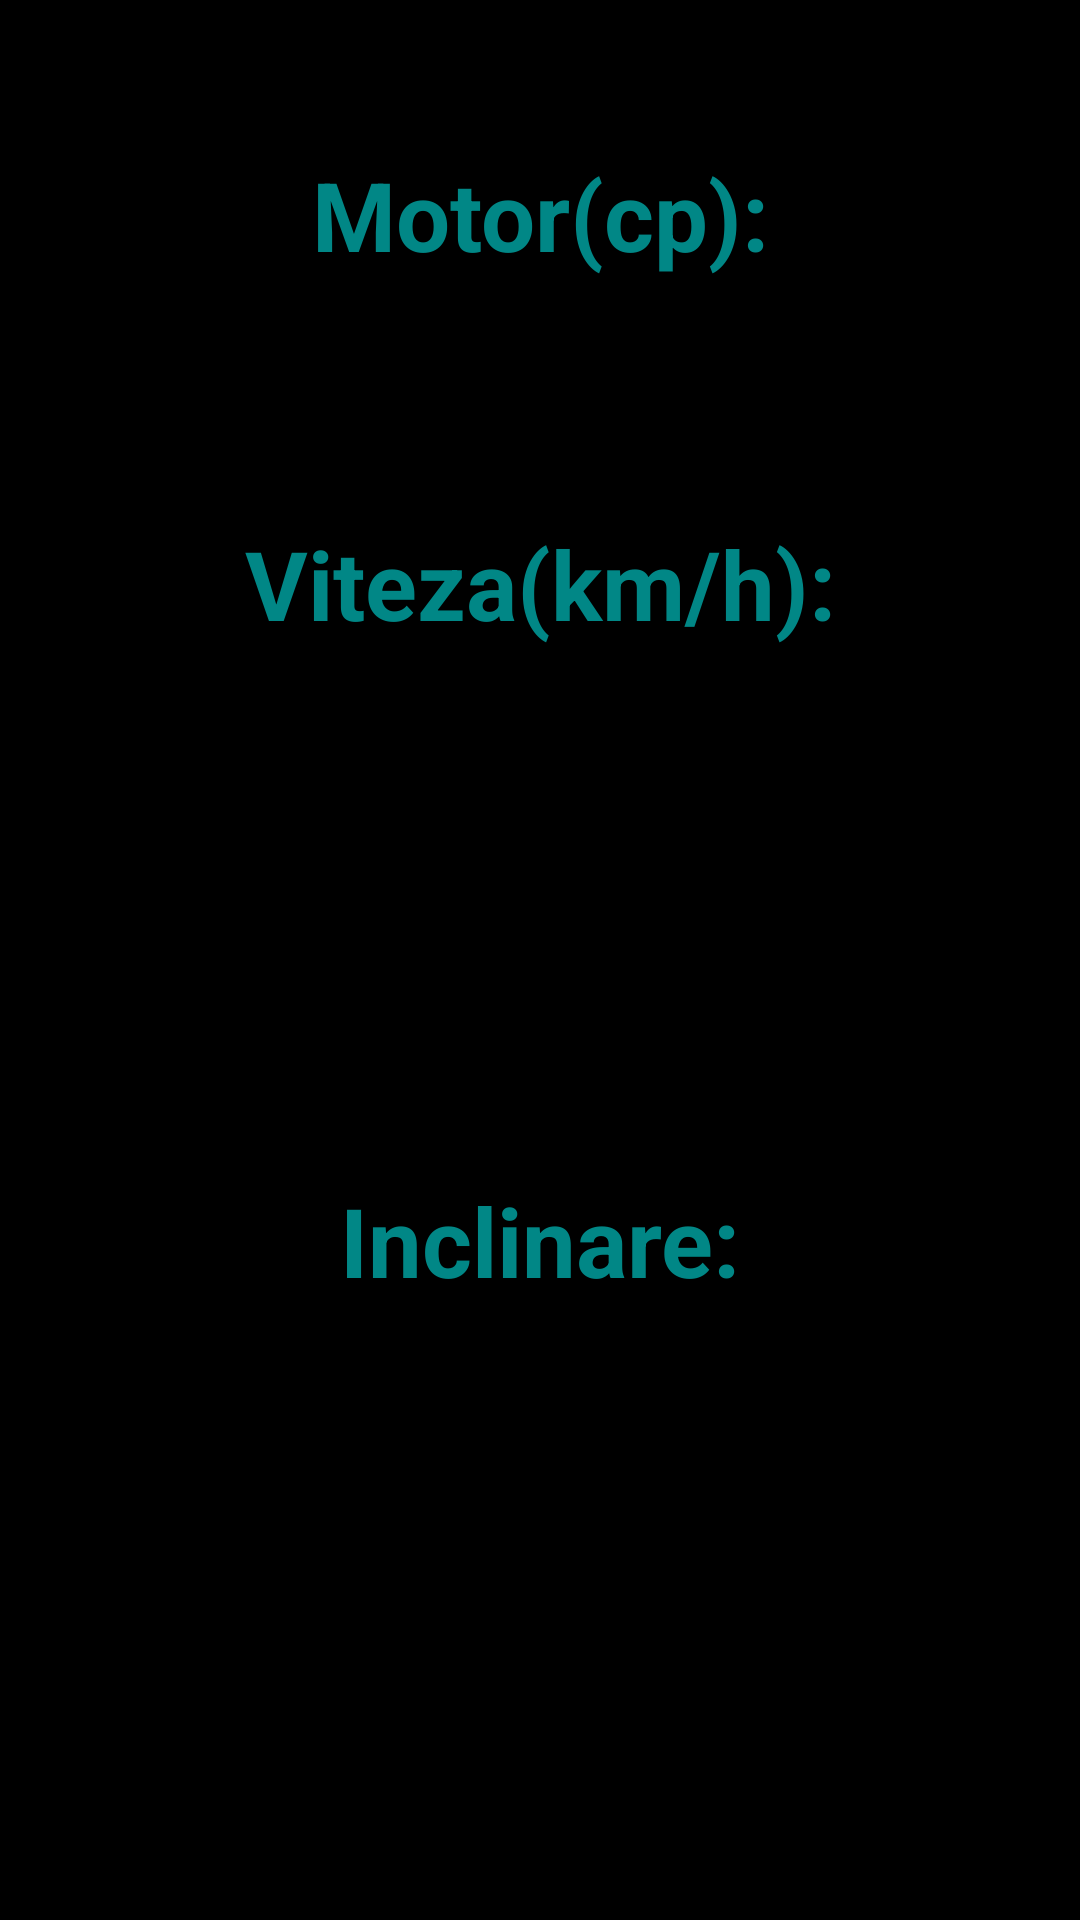

Android layout source for this screen:
<!-- AndroidManifest.xml: application theme Theme.Tema_Quiz_Munteanu_Dan_Cristian -->
<!-- res/layout/activity_quiz.xml -->
<?xml version="1.0" encoding="utf-8"?>
<LinearLayout xmlns:android="http://schemas.android.com/apk/res/android"
    xmlns:app="http://schemas.android.com/apk/res-auto"
    xmlns:tools="http://schemas.android.com/tools"
    android:layout_width="match_parent"
    android:layout_height="match_parent"
    tools:context=".MainActivity"
    android:orientation="vertical"
    android:background="@color/black"
    android:padding="16dp"
    android:gravity="center">


    <ScrollView
        android:layout_width="match_parent"
        android:layout_height="match_parent"
        android:orientation="vertical"
        android:padding="15dp"

        app:layout_constraintVertical_bias="0.436">

        <LinearLayout
            android:layout_width="match_parent"
            android:layout_height="wrap_content"
            android:orientation="vertical">

            <TextView
                android:id="@+id/tv_timer"
                android:layout_width="match_parent"
                android:layout_height="wrap_content" />

            <TextView
                android:id="@+id/textView1"
                android:layout_width="match_parent"
                android:layout_height="wrap_content"
                android:layout_gravity="center"
                android:gravity="center"
                android:text="@string/motor_cp"
                android:textStyle="bold"
                android:textColor="@color/teal_700"
                android:textSize="32sp" />

            <RadioGroup
                android:id="@+id/rgMotor"
                android:layout_width="match_parent"
                android:layout_height="wrap_content"
                android:layout_marginTop="16dp"
                android:layout_marginBottom="16dp"
                android:orientation="horizontal"
                android:weightSum="2">

                <RadioButton
                    android:id="@+id/radioButton1"
                    android:layout_width="match_parent"
                    android:layout_height="wrap_content"
                    android:text="@string/sub_3"
                    android:layout_weight="1"/>

                <RadioButton
                    android:id="@+id/radioButton2"
                    android:layout_width="match_parent"
                    android:layout_height="wrap_content"
                    android:text="@string/mai_mult_de_3"
                    android:layout_weight="1"/>

            </RadioGroup>

            <TextView
                android:id="@+id/textView2"
                android:layout_width="match_parent"
                android:layout_height="wrap_content"
                android:layout_gravity="center"
                android:gravity="center"
                android:text="@string/viteza_km_h"
                android:textColor="@color/teal_700"
                android:textStyle="bold"
                android:textSize="32sp" />

            <RadioGroup
                android:id="@+id/rgViteza"
                android:layout_width="wrap_content"
                android:layout_height="wrap_content"
                android:layout_marginTop="16dp"
                android:layout_marginBottom="16dp">

                <RadioButton
                    android:id="@+id/radioButton3"
                    android:layout_width="match_parent"
                    android:layout_height="wrap_content"
                    android:text="@string/_0_16" />

                <RadioButton
                    android:id="@+id/radioButton4"
                    android:layout_width="match_parent"
                    android:layout_height="wrap_content"
                    android:text="@string/_0_20" />

                <RadioButton
                    android:id="@+id/radioButton5"
                    android:layout_width="match_parent"
                    android:layout_height="wrap_content"
                    android:text="@string/_0_25" />

            </RadioGroup>

            <TextView
                android:id="@+id/textView3"
                android:layout_width="match_parent"
                android:layout_height="wrap_content"
                android:layout_gravity="center"
                android:gravity="center"
                android:text="@string/inclinare"
                android:textStyle="bold"
                android:textColor="@color/teal_700"
                android:textSize="32sp" />

            <RadioGroup
                android:id="@+id/rgInclinare"
                android:layout_width="wrap_content"
                android:layout_height="wrap_content"
                android:layout_marginTop="16dp"
                android:layout_marginBottom="16dp">

                <RadioButton
                    android:id="@+id/radioButton6"
                    android:layout_width="match_parent"
                    android:layout_height="wrap_content"
                    android:text="@string/_15_nivele" />

                <RadioButton
                    android:id="@+id/radioButton7"
                    android:layout_width="match_parent"
                    android:layout_height="wrap_content"
                    android:text="@string/_18_nivele" />

                <RadioButton
                    android:id="@+id/radioButton8"
                    android:layout_width="match_parent"
                    android:layout_height="wrap_content"
                    android:text="@string/_25_nivele" />

            </RadioGroup>

            <TextView
                android:id="@+id/textView4"
                android:layout_width="match_parent"
                android:layout_height="wrap_content"
                android:layout_gravity="center"
                android:gravity="center"
                android:text="@string/conectare_bluetooth"
                android:textStyle="bold"
                android:textColor="@color/teal_700"
                android:textSize="32sp" />

            <RadioGroup
                android:id="@+id/rgConectareBluetooth"
                android:layout_width="match_parent"
                android:layout_height="wrap_content"
                android:layout_marginTop="16dp"
                android:orientation="horizontal"
                android:layout_marginBottom="16dp">



                <RadioButton
                    android:id="@+id/radioButton9"
                    android:layout_width="match_parent"
                    android:layout_height="wrap_content"
                    android:text="@string/da"
                    android:layout_weight="1"/>

                <RadioButton
                    android:id="@+id/radioButton10"
                    android:layout_width="match_parent"
                    android:layout_height="wrap_content"
                    android:text="@string/nu"
                    android:layout_weight="1"/>

            </RadioGroup>


            <TextView
                android:id="@+id/textView5"
                android:layout_width="match_parent"
                android:layout_height="wrap_content"
                android:layout_gravity="center"
                android:gravity="center"
                android:text="@string/greutatea_maxima_a_utilizatorului"
                android:textStyle="bold"
                android:textColor="@color/teal_700"
                android:textSize="32sp" />

            <RadioGroup
                android:id="@+id/rgGreutateMaxima"
                android:layout_width="wrap_content"
                android:layout_height="wrap_content"
                android:layout_marginTop="16dp"
                android:layout_marginBottom="16dp">

                <RadioButton
                    android:id="@+id/radioButton11"
                    android:layout_width="match_parent"
                    android:layout_height="wrap_content"
                    android:text="@string/_85" />

                <RadioButton
                    android:id="@+id/radioButton12"
                    android:layout_width="match_parent"
                    android:layout_height="wrap_content"
                    android:text="@string/_120" />

                <RadioButton
                    android:id="@+id/radioButton13"
                    android:layout_width="match_parent"
                    android:layout_height="wrap_content"
                    android:text="@string/_250" />


            </RadioGroup>


            <LinearLayout
                android:layout_width="match_parent"
                android:layout_height="wrap_content"
                android:orientation="horizontal"
                android:layout_marginTop="20dp"
                android:weightSum="2">


                <Button
                    android:id="@+id/buttonReset"
                    android:layout_width="wrap_content"
                    android:layout_height="wrap_content"
                    android:layout_weight="1"
                    android:backgroundTint="@color/teal_700"
                    android:layout_marginRight="10dp"
                    android:text="@string/reset"
                    android:textColor="@android:color/white" />

                <Button
                    android:id="@+id/buttonSubmit"
                    android:layout_width="wrap_content"
                    android:layout_height="wrap_content"
                    android:layout_weight="1"
                    android:backgroundTint="@color/teal_700"
                    android:layout_marginLeft="10dp"
                    android:text="@string/submit"
                    android:textColor="@android:color/white" />
            </LinearLayout>
        </LinearLayout>


    </ScrollView>


</LinearLayout>
<!-- resources referenced by this layout -->
<resources>
  <string name="_0_16">0-16</string>
  <string name="_0_20">0-20</string>
  <string name="_0_25">0-25</string>
  <string name="_120">120</string>
  <string name="_15_nivele">15 nivele</string>
  <string name="_18_nivele">18 nivele</string>
  <string name="_250">250</string>
  <string name="_25_nivele">25 nivele</string>
  <string name="_85">85</string>
  <string name="conectare_bluetooth">Conectare Bluetooth:</string>
  <string name="da">Da</string>
  <string name="greutatea_maxima_a_utilizatorului">Greutatea maxima a utilizatorului:</string>
  <string name="inclinare">Inclinare:</string>
  <string name="mai_mult_de_3">mai mult de 3</string>
  <string name="motor_cp">Motor(cp):</string>
  <string name="nu">Nu</string>
  <string name="reset">Reset</string>
  <string name="sub_3">sub 3</string>
  <string name="submit">Submit</string>
  <string name="viteza_km_h">Viteza(km/h):</string>
  <style name="Theme.Tema_Quiz_Munteanu_Dan_Cristian" parent="Theme.MaterialComponents.DayNight.DarkActionBar">
          
          <item name="colorPrimary">@color/purple_500</item>
          <item name="colorPrimaryVariant">@color/purple_700</item>
          <item name="colorOnPrimary">@color/white</item>
          
          <item name="colorSecondary">@color/teal_200</item>
          <item name="colorSecondaryVariant">@color/teal_700</item>
          <item name="colorOnSecondary">@color/black</item>
          
          <item name="android:statusBarColor" tools:targetApi="l">?attr/colorPrimaryVariant</item>
          
      </style>
  <!-- not gathered from this repository: default colours our renderer supplied (Android Studio template values) -->
  <color name="purple_500">#FF6200EE</color>
  <color name="purple_700">#FF3700B3</color>
  <color name="teal_200">#FF03DAC5</color>
  <color name="teal_700">#FF018786</color>
  <color name="black">#FF000000</color>
  <color name="white">#FFFFFFFF</color>
</resources>
